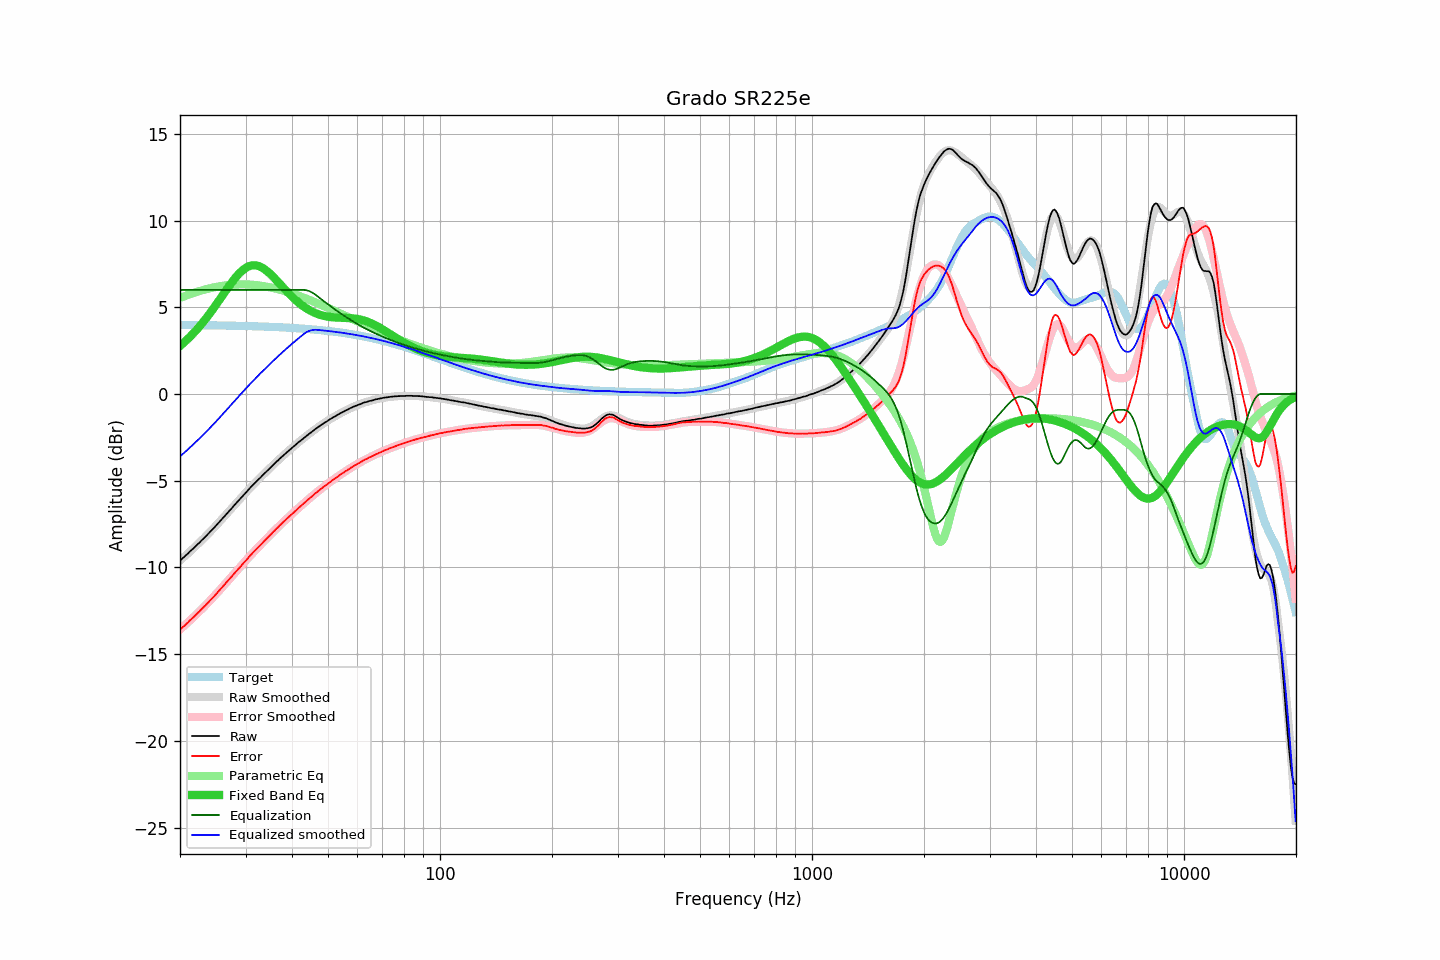

The data file committed next to this chart (first rows):
frequency, raw, error, smoothed, error_smoothed, equalization, parametric_eq, equalized_raw, equalized_smoothed, target
20.00, -9.60, -13.58, -9.60, -13.58, 6.00, 2.77, -3.60, -3.60, 3.98
20.20, -9.52, -13.50, -9.52, -13.50, 6.00, 2.85, -3.52, -3.52, 3.98
20.40, -9.44, -13.42, -9.44, -13.42, 6.00, 2.93, -3.44, -3.44, 3.98
20.61, -9.36, -13.34, -9.36, -13.33, 6.00, 3.01, -3.36, -3.36, 3.98
20.81, -9.27, -13.25, -9.27, -13.25, 6.00, 3.10, -3.27, -3.27, 3.98
21.02, -9.19, -13.17, -9.19, -13.16, 6.00, 3.18, -3.19, -3.19, 3.98
21.23, -9.09, -13.07, -9.10, -13.08, 6.00, 3.28, -3.09, -3.10, 3.97
21.44, -9.01, -12.99, -9.02, -12.99, 6.00, 3.37, -3.01, -3.02, 3.97
21.66, -8.93, -12.91, -8.93, -12.90, 6.00, 3.47, -2.93, -2.93, 3.97
21.87, -8.84, -12.81, -8.84, -12.81, 6.00, 3.56, -2.84, -2.84, 3.97
22.09, -8.75, -12.72, -8.75, -12.73, 6.00, 3.67, -2.75, -2.75, 3.97
22.31, -8.66, -12.63, -8.67, -12.63, 6.00, 3.77, -2.66, -2.67, 3.97
22.54, -8.58, -12.55, -8.58, -12.54, 6.00, 3.88, -2.58, -2.58, 3.97
22.76, -8.48, -12.45, -8.49, -12.45, 6.00, 3.99, -2.48, -2.49, 3.97
22.99, -8.39, -12.36, -8.39, -12.36, 6.00, 4.10, -2.39, -2.39, 3.97
23.22, -8.30, -12.27, -8.30, -12.27, 6.00, 4.21, -2.30, -2.30, 3.96
23.45, -8.21, -12.18, -8.21, -12.17, 6.00, 4.33, -2.21, -2.21, 3.96
23.69, -8.11, -12.08, -8.12, -12.08, 6.00, 4.45, -2.11, -2.12, 3.96
23.92, -8.02, -11.98, -8.02, -11.98, 6.00, 4.58, -2.02, -2.02, 3.96
24.16, -7.92, -11.88, -7.92, -11.88, 6.00, 4.70, -1.92, -1.92, 3.96
24.40, -7.83, -11.79, -7.83, -11.78, 6.00, 4.83, -1.83, -1.83, 3.96
24.65, -7.73, -11.69, -7.73, -11.68, 6.00, 4.96, -1.73, -1.73, 3.96
24.89, -7.63, -11.59, -7.63, -11.58, 6.00, 5.09, -1.63, -1.63, 3.96
25.14, -7.52, -11.48, -7.53, -11.48, 6.00, 5.22, -1.52, -1.53, 3.95
25.39, -7.42, -11.37, -7.43, -11.38, 6.00, 5.35, -1.42, -1.43, 3.95
25.65, -7.32, -11.27, -7.33, -11.28, 6.00, 5.49, -1.32, -1.33, 3.95
25.91, -7.22, -11.17, -7.22, -11.17, 6.00, 5.62, -1.22, -1.22, 3.95
26.16, -7.12, -11.07, -7.12, -11.07, 6.00, 5.76, -1.12, -1.12, 3.95
26.43, -7.02, -10.97, -7.02, -10.96, 6.00, 5.89, -1.02, -1.02, 3.95
26.69, -6.91, -10.86, -6.92, -10.86, 6.00, 6.02, -0.91, -0.92, 3.94
26.96, -6.81, -10.76, -6.81, -10.75, 6.00, 6.16, -0.81, -0.81, 3.94
27.23, -6.70, -10.64, -6.71, -10.65, 6.00, 6.28, -0.70, -0.71, 3.94
27.50, -6.61, -10.55, -6.61, -10.54, 6.00, 6.41, -0.61, -0.61, 3.94
27.77, -6.50, -10.44, -6.50, -10.44, 6.00, 6.53, -0.50, -0.50, 3.94
28.05, -6.39, -10.33, -6.40, -10.33, 6.00, 6.65, -0.39, -0.40, 3.93
28.33, -6.29, -10.22, -6.30, -10.23, 6.00, 6.76, -0.29, -0.30, 3.93
28.62, -6.18, -10.12, -6.19, -10.12, 6.00, 6.87, -0.18, -0.19, 3.93
28.90, -6.09, -10.02, -6.09, -10.02, 6.00, 6.97, -0.09, -0.09, 3.93
29.19, -5.99, -9.92, -5.98, -9.91, 6.00, 7.06, 0.01, 0.02, 3.93
29.48, -5.88, -9.81, -5.88, -9.81, 6.00, 7.14, 0.12, 0.12, 3.92
29.78, -5.78, -9.71, -5.78, -9.70, 6.00, 7.21, 0.22, 0.22, 3.92
30.08, -5.68, -9.60, -5.68, -9.60, 6.00, 7.27, 0.32, 0.32, 3.92
30.38, -5.58, -9.50, -5.58, -9.50, 6.00, 7.33, 0.42, 0.42, 3.92
30.68, -5.47, -9.39, -5.48, -9.40, 6.00, 7.37, 0.53, 0.52, 3.91
30.99, -5.37, -9.29, -5.38, -9.29, 6.00, 7.40, 0.63, 0.62, 3.91
31.30, -5.28, -9.19, -5.29, -9.19, 6.00, 7.41, 0.72, 0.71, 3.91
31.61, -5.18, -9.09, -5.19, -9.10, 6.00, 7.42, 0.82, 0.81, 3.91
31.93, -5.09, -9.00, -5.10, -9.00, 6.00, 7.42, 0.91, 0.90, 3.90
32.24, -5.00, -8.90, -5.00, -8.90, 6.00, 7.40, 1.00, 1.00, 3.90
32.57, -4.91, -8.81, -4.91, -8.80, 6.00, 7.37, 1.09, 1.09, 3.90
32.89, -4.82, -8.72, -4.82, -8.71, 6.00, 7.33, 1.18, 1.18, 3.89
33.22, -4.72, -8.61, -4.72, -8.61, 6.00, 7.29, 1.28, 1.28, 3.89
33.55, -4.63, -8.52, -4.63, -8.52, 6.00, 7.23, 1.37, 1.37, 3.89
33.89, -4.54, -8.43, -4.54, -8.42, 6.00, 7.17, 1.46, 1.46, 3.88
34.23, -4.45, -8.33, -4.45, -8.33, 6.00, 7.09, 1.55, 1.55, 3.88
34.57, -4.36, -8.24, -4.36, -8.23, 6.00, 7.02, 1.64, 1.64, 3.88
34.92, -4.27, -8.15, -4.27, -8.14, 6.00, 6.93, 1.73, 1.73, 3.87
35.27, -4.17, -8.04, -4.18, -8.05, 6.00, 6.84, 1.83, 1.82, 3.87
35.62, -4.08, -7.95, -4.09, -7.95, 6.00, 6.75, 1.92, 1.91, 3.86
35.97, -4.00, -7.86, -4.00, -7.86, 6.00, 6.66, 2.00, 2.00, 3.86
... 635 more rows
